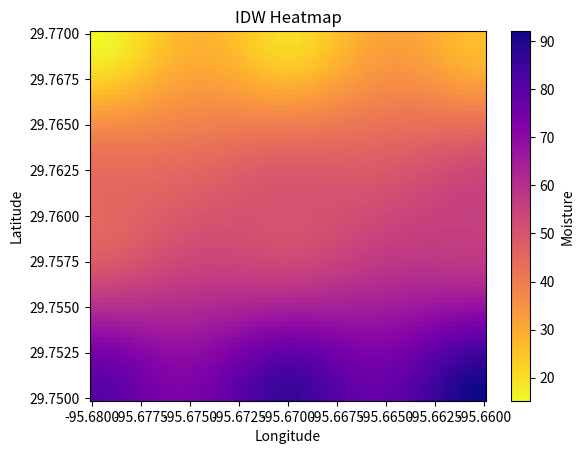

Python code for this plot:
#coded by Nathan
import math
import numpy as np 
import matplotlib.pyplot as plt
from scipy.spatial.distance import cdist 
measured_data = [
    # in the form lat, lon, elevation, moisture
    [29.77, -95.68, 30.0, 15.2], [29.77, -95.67, 30.0, 20.5], [29.77, -95.66, 30.0, 25.8],
    [29.76, -95.68, 25.0, 45.1], [29.76, -95.67, 25.0, 50.4], [29.76, -95.66, 25.0, 55.7],
    [29.75, -95.68, 20.0, 80.3], [29.75, -95.67, 20.0, 85.6], [29.75, -95.66, 20.0, 92.1]
]
all_latitudes = [lat for lat, lon, elev, moisture in measured_data] 
all_longnitudes = [lon for lat, lon, elev, moisture in measured_data ]
all_moisture = [moisture for lat, lon, elev, moisture in measured_data]
points_list = [[lon,lat] for lat, lon, elev, moisture in measured_data]
grid_points = np.array(points_list)
measured_data = np.array(measured_data)
coords = measured_data[:, 0:2] 
values = measured_data[:, 3] 
power_parameter = 2
n = len(values) 
differences = [] 
print(f"{'Point':<8} | {'Actual':<8} | {'Predicted':<10} | {'Error (Diff)':<10}")
print("-" * 50) 
for i in range(n): 
    target_coord = coords[i].reshape(1, 2)
    actual_value = values[i]
    training_coords = np.delete(coords, i, axis=0)
    training_values = np.delete(values, i, axis=0)
    dists = cdist(target_coord, training_coords, metric='euclidean')
    weights = 1/dists**power_parameter
    prediction = np.sum(weights*training_values)/np.sum(weights) 
    diff = actual_value - prediction 
    differences.append(diff) 
    print(f"{i:<8} | {actual_value:<8.2f} | {prediction:<10.2f} | {diff:<10.2f}")
print("-" * 50) 
rmse_value = np.sqrt(np.mean(np.array(differences)**2)) 
mean_error = np.mean(np.array(differences))
print("RMSE score: " + str(rmse_value))
print("Mean Error score: " + str(mean_error))
grid_points = np.array(points_list) 
min_moisture = min(all_moisture) 
max_moisture = max(all_moisture) 
grid_resolution = 75 
long_minimum  = min(all_longnitudes)
long_maximum = max(all_longnitudes) 
lat_minimum = min(all_latitudes) 
lat_maximum = max(all_latitudes) 
xi = np.linspace(long_minimum, long_maximum, grid_resolution)
yi = np.linspace(lat_minimum, lat_maximum, grid_resolution) 
XI, YI = np.meshgrid(xi, yi)
predicted_points = np.vstack([XI.flatten(), YI.flatten()]).T 
distances = cdist(predicted_points, grid_points, metric='euclidean')
distances[distances == 0] = 1e-14 
weights = 1/(distances**power_parameter)
moisture_values = np.array(all_moisture)
interpolated = np.sum(weights * moisture_values, axis = 1)/np.sum(weights, axis = 1)
interpolated_matrix = interpolated.reshape(grid_resolution, grid_resolution) 
plt.pcolormesh( 
    XI,
    YI,  
    interpolated_matrix, 
    cmap = 'plasma_r', 
    vmin = min_moisture, 
    vmax = max_moisture, 
)
plt.scatter ( 
    all_longnitudes, 
    all_latitudes, 
    marker = 's', 
    c = all_moisture, 
    cmap = 'plasma_r',
    s = 200, 
    vmin = min_moisture, 
    vmax = max_moisture)
plt.colorbar(label = 'Moisture') 
plt.xlabel('Longitude') 
plt.ylabel('Latitude') 
plt.title('IDW Heatmap')
plt.show() 
